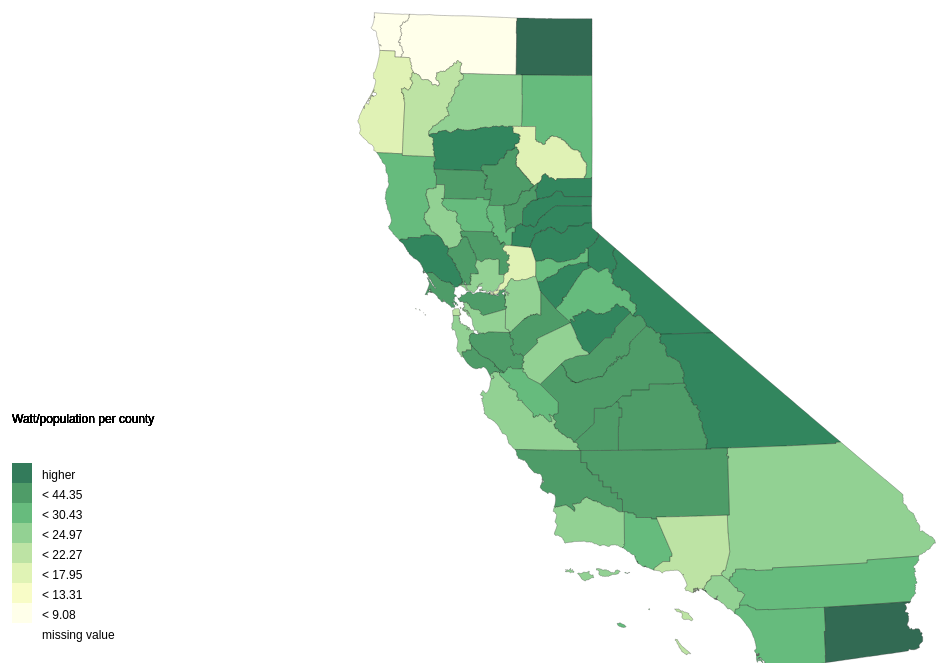
D3 v3 page, settled after 480 driven frames (8 s of simulated time); the page loaded 2 data file(s).



// set width and height
var width = 1200,
    height = 700;

// create projection
var projection = d3.geo.albers()
     .translate([width / 2, height / 2])
     .parallels([54, 40.5])
     .rotate([120, 0])
     .center([0, 37.7750])
     .scale(4000);

// create path
var path = d3.geo.path()
    .projection(projection);

// create svg
var svg = d3.select("body")
  .append("svg")
  .attr("width", width)
  .attr("height", height);

// Setting color domains(intervals of values) for our map
  var color_domain = [0.1, 9.08683983337195, 13.3119316029034, 17.9534530124231, 22.277386312877, 24.9786788212839, 30.4318106322997, 44.3501910355983];
  var color = d3.scale.threshold()
  .domain(color_domain)
  .range(["#ffffff","#ffffe5", "#f7fcb9", "#d9f0a3", "#addd8e", "#78c679", "#41ab5d","#238443","#005a32"]);
 
  //Adding legend for our Choropleth
  var ext_color_domain = [0, 0.3, 10, 14, 18, 23, 26, 33, 45];
  var legend_labels = ["missing value","< 9.08", "< 13.31", "< 17.95", "< 22.27", "< 24.97", "< 30.43", "< 44.35", "higher"];

  var legend = svg.selectAll("g.legend")
  .data(ext_color_domain)
  .enter().append("g")
  .attr("class", "legend");

  var ls_w = 20, ls_h = 20;

  legend.append("rect")
  .attr("x", 20)
  .attr("y", function(d, i){ return height - (i*ls_h) - 2*ls_h;})
  .attr("width", ls_w)
  .attr("height", ls_h)
  .style("fill", function(d, i) { return color(d); })
  .style("opacity", 0.8);

  legend.append("text")
  .attr("x", 50)
  .attr("y", function(d, i){ return height - (i*ls_h) - ls_h - 4;})
  .text(function(d, i){ return legend_labels[i]; });
 
  legend.append("text")
    .attr("class", "caption")
    .attr("x", 20)
    .attr("y", height - (10*ls_h) - 2*ls_h)
    .text("Watt/population per county");

// colors with order by ration. 8 buckets + data not available
var color_domain = [-50, 0.89374793287022, 3.4456745357533, 6.69421221864952, 10.8480010064288, 15.7158374293162, 22.54363601157, 33.2792996917682, 70.8635345847554];

var color = d3.scale.threshold()
    .domain(color_domain)
    .range(["#ffffff","#ffffe5", "#f7fcb9", "#d9f0a3", "#addd8e", "#78c679", "#41ab5d","#238443","#006837","#004529"]);

// download resources async
queue()
    .defer(d3.json, "output/ca-counties.topo.json")
    .defer(d3.csv, "output/trendcounty2012.csv")
    .await(ready);

// Start of Choropleth drawing
function ready(error, map, data) {
  if (error) throw error;

  var ratioByCounty = {};

  data.forEach(function(d) { 
    ratioByCounty[d.COUNTY] = +d.RATIO;
  });

  svg.append("g")
      .attr("class", "counties")
    .selectAll("path")
      .data(topojson.feature(map, map.objects.counties).features)
    .enter().append("path")
      .attr("d", path)
      .attr("fill", function(d) { 
          value = ratioByCounty[d.id];
          if(typeof value === 'undefined'){
            value = 0;
          };
          return color(value); 
      }).style("opacity", 0.8)

  //Adding mouseevents
  .on("mouseover", function(d) {
    value = ratioByCounty[d.id];
    // it is a county present in the shp file, but we don't have any value
    if(typeof value === 'undefined'){
      value = 0;
    };
    d3.select(this).transition().duration(300).style("opacity", 1);
    div.transition().duration(300).style("opacity", 1)
    div.html("county "+d.id+ ":<br/> <strong>" + formatNumber(value)+"</strong> (Watt/pop)")
    .style("left", (d3.event.pageX) + "px")
    .style("top", (d3.event.pageY -50) + "px");
  })
  .on("mouseout", function() {
    d3.select(this)
    .transition().duration(300)
    .style("opacity", 0.8);
    div.transition().duration(300)
    .style("opacity", 0);
  })
};

// stuff for tooltip
var formatNumber = d3.format(".3n");

var div = d3.select("body").append("div")   
  .attr("class", "tooltip")               
  .style("opacity", 0);



  (function(i,s,o,g,r,a,m){i['GoogleAnalyticsObject']=r;i[r]=i[r]||function(){
  (i[r].q=i[r].q||[]).push(arguments)},i[r].l=1*new Date();a=s.createElement(o),
  m=s.getElementsByTagName(o)[0];a.async=1;a.src=g;m.parentNode.insertBefore(a,m)
  })(window,document,'script','//www.google-analytics.com/analytics.js','ga');

  ga('create', 'UA-357760-27', 'auto');
  ga('send', 'pageview');



### data: output/ca-counties.topo.json
{
 "type": "Topology",
 "objects": {
  "counties": {
   "type": "GeometryCollection",
   "bbox": [
    -124.4,
    32.53,
    -114.1,
    42.01
   ],
   "geometries": [
    "{... 4 keys}",
    "{... 4 keys}",
    "{... 4 keys}",
    "{... 4 keys}",
    "{... 4 keys}",
    "{... 4 keys}",
    "{... 4 keys}",
    "{... 4 keys}",
    "... 50 more items"
   ]
  }
 },
 "arcs": [
  [
   [
    2881,
    9986
   ],
   [
    0,
    -10
   ],
   [
    0,
    -5
   ],
   [
    0,
    -4
   ],
   [
    0,
    -8
   ],
   [
    0,
    -5
   ],
   [
    0,
    -9
   ],
   [
    0,
    -8
   ],
   "... 98 more items"
  ],
  [
   [
    2882,
    9127
   ],
   [
    -15,
    0
   ],
   [
    -9,
    0
   ],
   [
    -5,
    0
   ],
   [
    -10,
    0
   ],
   [
    -5,
    0
   ],
   [
    -2,
    0
   ],
   [
    -5,
    0
   ],
   "... 147 more items"
  ],
  [
   [
    1859,
    9126
   ],
   [
    1,
    5
   ],
   [
    1,
    3
   ],
   [
    1,
    3
   ],
   [
    -2,
    3
   ],
   [
    -4,
    3
   ],
   [
    -4,
    1
   ],
   [
    -3,
    2
   ],
   "... 494 more items"
  ],
  [
   [
    974,
    9124
   ],
   [
    -3,
    1
   ],
   [
    -1,
    4
   ],
   [
    -2,
    4
   ],
   [
    -1,
    2
   ],
   [
    0,
    3
   ],
   [
    -2,
    4
   ],
   [
    -3,
    1
   ],
   "... 105 more items"
  ],
  [
   [
    728,
    9337
   ],
   [
    0,
    3
   ],
   [
    3,
    1
   ],
   [
    2,
    2
   ],
   [
    0,
    4
   ],
   [
    0,
    4
   ],
   [
    2,
    1
   ],
   [
    6,
    1
   ],
   "... 322 more items"
  ],
  [
   [
    867,
    9990
   ],
   [
    4,
    0
   ],
   [
    2,
    0
   ],
   [
    5,
    0
   ],
   [
    2,
    0
   ],
   [
    3,
    0
   ],
   [
    1,
    0
   ],
   [
    2,
    -1
   ],
   "... 245 more items"
  ],
  [
   [
    728,
    9337
   ],
   [
    -20,
    0
   ],
   [
    -3,
    0
   ],
   [
    -4,
    0
   ],
   [
    -2,
    0
   ],
   [
    -26,
    0
   ],
   [
    -1,
    0
   ],
   [
    -17,
    0
   ],
   "... 20 more items"
  ],
  [
   [
    335,
    9424
   ],
   [
    -1,
    5
   ],
   [
    -1,
    3
   ],
   [
    -1,
    3
   ],
   [
    -1,
    4
   ],
   [
    -1,
    3
   ],
   [
    -1,
    4
   ],
   [
    -1,
    3
   ],
   "... 324 more items"
  ],
  "... 208 more items"
 ],
 "transform": {
  "scale": [
   0.001028,
   0.0009476
  ],
  "translate": [
   -124.4,
   32.53
  ]
 }
}

### data: output/trendcounty2012.csv
COUNTY, TREND, POPULATION, RATIO
06001, 109901044, 8255830, 13.31
06003, 5115, 121, 42.27
06005, 4192317, 200196, 20.94
06007, 31137889, 1211128, 25.71
06009, 9799025, 224924, 43.57
06011, 1770880, 90617, 19.54
06013, 144193945, 6169613, 23.37
06017, 38114332, 859395, 44.35
06019, 134033104, 5098399, 26.29
06021, 3873793, 155084, 24.98
06023, 1997432, 572769, 3.487
06025, 4079866, 1560, 2615
06027, 3422890, 77891, 43.94
06029, 104301172, 4546206, 22.94
06031, 20359413, 786891, 25.87
06033, 4733605, 358295, 13.21
06035, 148246, 8964, 16.54
06037, 293314657, 32279061, 9.087
06039, 21273679, 893367, 23.81
06041, 44367511, 1457932, 30.43
06043, 3578045, 81282, 44.02
06045, 7779688, 458411, 16.97
06047, 18351885, 1213824, 15.12
06049, 131257, 333, 394.2
06051, 3361716, 66861, 50.28
06053, 26447972, 2070169, 12.78
06055, 25535023, 786406, 32.47
06057, 23495596, 485199, 48.42
06059, 182956558, 15360560, 11.91
06061, 74844791, 1640385, 45.63
06063, 169146, 35037, 4.828
06065, 243775379, 10942728, 22.28
06067, 525400, 137672, 3.816
06069, 6255153, 327601, 19.09
06071, 141622884, 10778557, 13.14
06073, 330985201, 17767351, 18.63
06075, 38836837, 4452223, 8.723
06077, 46603833, 3503069, 13.3
06079, 41680556, 1583605, 26.32
06081, 56376666, 4191231, 13.45
06083, 35608327, 2294904, 15.52
06085, 222738104, 9458837, 23.55
06087, 36936614, 1500872, 24.61
06089, 14177516, 973837, 14.56
06091, 26466, 584, 45.32
06095, 31555565, 2377737, 13.27
06097, 96928304, 2874735, 33.72
06099, 10078810, 407746, 24.72
06101, 12081988, 554765, 21.78
06103, 17982125, 346047, 51.96
06105, 9238, 1343, 6.879
06107, 78407260, 2423756, 32.35
06109, 5749068, 298616, 19.25
06111, 82303781, 4584287, 17.95
06113, 31001938, 1185555, 26.15
06115, 10410611, 409457, 25.43
53011, 10489, 24057, 0.436